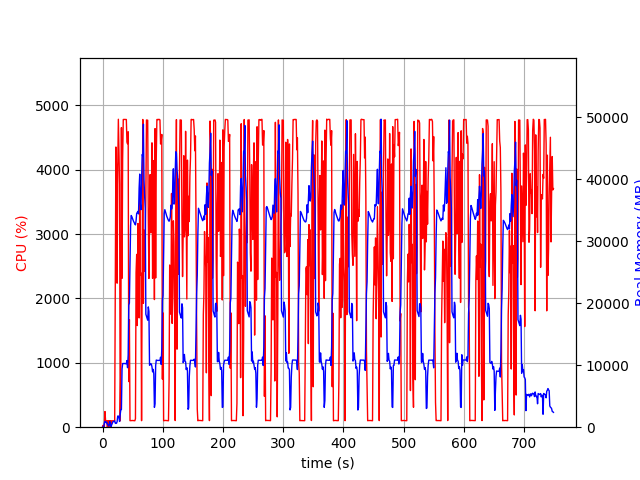

The file beside this chart, header and first rows:
elapsed_time, nproc, cpu, mem_real, mem_virtual
3.62396240234375e-05, 1, 0.0, 7.77, 3185
1.006, 2, 29.8, 59.42, 171.1
2.014, 2, 1.0, 68.13, 179.8
3.022, 4, 14.9, 686.9, 2394
4.029, 4, 243.3, 937.2, 2786
5.036, 4, 101.3, 873.3, 2619
6.043, 3, 100.3, 720.5, 2111
7.051, 3, 99.3, 807.7, 2223
8.058, 5, 1.0, 451.8, 2262
9.067, 3, 100.3, 351.1, 1639
10.07, 3, 4.0, 183.7, 1475
11.08, 3, 99.2, 380.1, 1679
12.09, 8, 2.0, 908.8, 3611
13.1, 3, 101.3, 343.3, 1653
14.11, 1, 13.9, 113.3, 774.8
15.11, 1, 99.3, 346.7, 1895
16.12, 1, 100.2, 602.7, 3175
17.13, 1, 100.2, 882.7, 3175
18.14, 1, 99.3, 922.7, 2663
19.14, 1, 100.3, 922.7, 2663
20.15, 1, 100.2, 1031, 3254
21.16, 1, 2316, 637.4, 6710
22.18, 1, 4354, 615.1, 6730
23.19, 1, 4012, 639.2, 6754
24.21, 1, 2238, 900.7, 7422
25.23, 1, 4029, 1799, 7422
26.25, 1, 4785, 1799, 7422
27.27, 1, 4280, 1545, 7422
28.28, 1, 3776, 928.5, 8446
29.29, 1, 99.3, 2029, 9480
30.3, 1, 904.7, 2822, 9539
31.35, 1, 4656, 2855, 9539
32.36, 1, 2314, 9380, 20061
33.37, 1, 4178, 10276, 20061
34.39, 1, 4781, 10273, 20061
35.41, 1, 4782, 10273, 20061
36.43, 1, 4782, 10273, 20061
37.45, 1, 4781, 10273, 20061
38.46, 1, 4781, 10241, 20061
39.48, 1, 4781, 10241, 20061
40.5, 1, 4435, 10753, 20061
41.52, 1, 4404, 9603, 20061
42.54, 1, 4591, 11655, 23860
43.56, 1, 708.6, 19699, 35052
44.56, 1, 1672, 20036, 55532
45.57, 1, 101.2, 26024, 55532
46.58, 1, 102.2, 32503, 55532
47.59, 1, 103.2, 34163, 55532
48.6, 1, 102.3, 33978, 55532
49.6, 1, 104.3, 33708, 55532
50.61, 1, 103.2, 33395, 55532
51.62, 1, 102.3, 33185, 55532
52.62, 1, 101.3, 33016, 55532
53.63, 1, 100.3, 32785, 55532
54.64, 1, 133.0, 32652, 55532
55.65, 1, 2404, 33308, 55532
56.67, 1, 2686, 34490, 55532
57.68, 1, 1580, 34643, 55532
58.69, 1, 3165, 34827, 55532
59.72, 1, 2580, 34425, 80108
... 679 more rows
